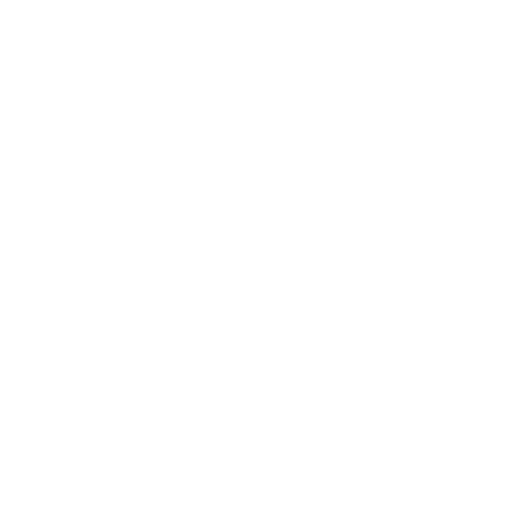
t = 0.00 s
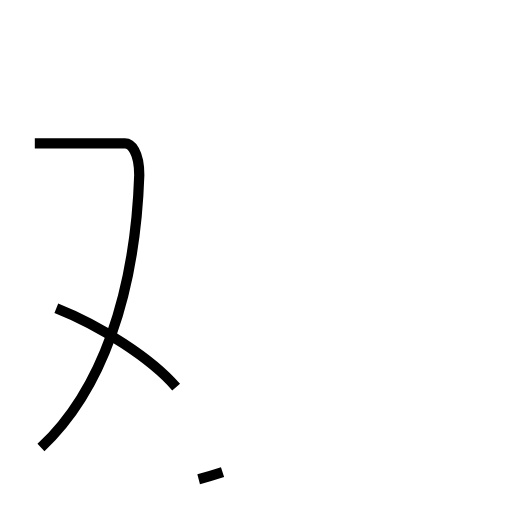
t = 1.74 s
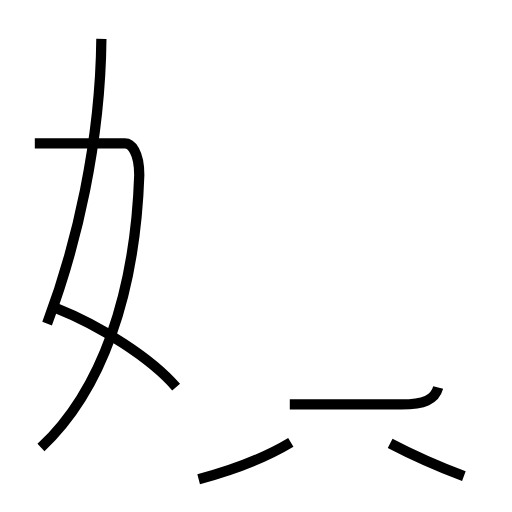
t = 3.51 s
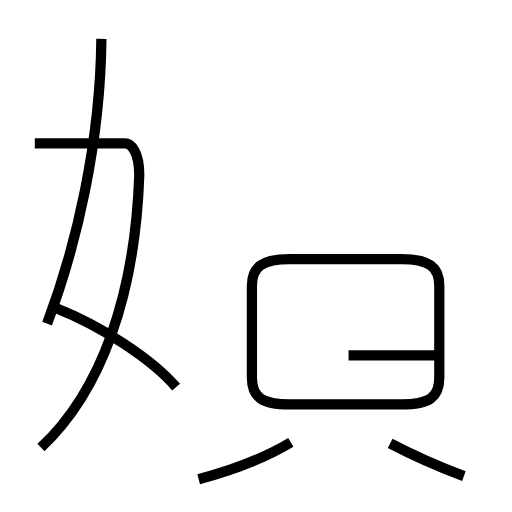
t = 5.12 s
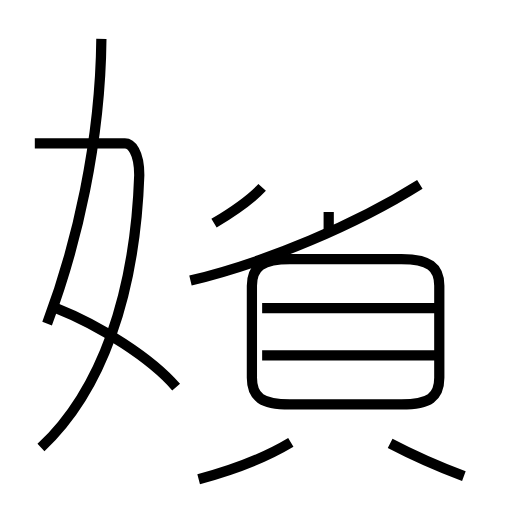
t = 6.86 s
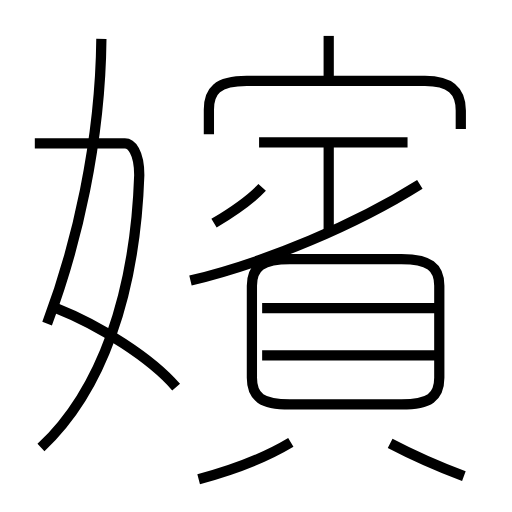
t = 8.59 s

The animated SVG that drew these frames (rendered in a browser with its animation timeline set to each time). Animation: 14 SMIL elements (animate=14); one cycle of 8.59 s.

<?xml version='1.0' encoding='utf-8'?>
<svg viewBox="0.0 -6.0 50.0 50.0" version="1.1" xmlns="http://www.w3.org/2000/svg"><rect x="-1000" y="-1000" width="2000" height="2000" stroke="white" fill="white" /><g style="fill:none;stroke:#000000;stroke-width:1"><path d="M 4.0 -0.3 C 9.9 -5.8 13.2 -15.2 13.6 -26.9 C 13.6 -29.2 12.8 -30.0 12.2 -30.0 L 3.4 -30.0 " transform="translate(0.0 38.0)" stroke-dasharray="41.483522680150394" stroke-dashoffset="41.483522680150394"><animate attributeName="stroke-dashoffset" from="41.483522680150394" to="0" dur="1.2445056804045118s" begin="0s; anim_end.end" fill="freeze" id="anim0" /></path><path d="M 17.2 -6.2 C 14.8 -9.0 9.8 -12.2 5.5 -13.9 " transform="translate(0.0 38.0)" stroke-dasharray="14.116363957503568" stroke-dashoffset="14.116363957503568"><animate attributeName="stroke-dashoffset" from="14.116363957503568" to="0" dur="0.423490918725107s" begin="anim0.end" fill="freeze" id="anim1" /></path><path d="M 19.4 2.8 C 22.4 2.0 25.9 0.7 28.4 -0.8 " transform="translate(0.0 38.0)" stroke-dasharray="9.721430073693428" stroke-dashoffset="9.721430073693428"><animate attributeName="stroke-dashoffset" from="9.721430073693428" to="0" dur="0.29164290221080286s" begin="anim1.end" fill="freeze" id="anim2" /></path><path d="M 4.6 -12.4 C 7.5 -20.1 9.8 -30.1 9.9 -40.2 " transform="translate(0.0 38.0)" stroke-dasharray="28.438868641538168" stroke-dashoffset="28.438868641538168"><animate attributeName="stroke-dashoffset" from="28.438868641538168" to="0" dur="0.853166059246145s" begin="anim2.end" fill="freeze" id="anim3" /></path><path d="M 45.3 2.5 C 42.9 1.6 40.2 0.4 38.1 -0.7 " transform="translate(0.0 38.0)" stroke-dasharray="7.883619789764097" stroke-dashoffset="7.883619789764097"><animate attributeName="stroke-dashoffset" from="7.883619789764097" to="0" dur="0.2365085936929229s" begin="anim3.end" fill="freeze" id="anim4" /></path><path d="M 28.3 -4.5 L 39.2 -4.5 C 41.9 -4.5 42.9 -5.2 42.9 -7.1 L 42.9 -16.1 C 42.9 -17.9 41.9 -18.7 39.2 -18.7 L 28.3 -18.7 C 25.6 -18.7 24.6 -17.9 24.6 -16.1 L 24.6 -7.1 C 24.6 -5.2 25.6 -4.5 28.3 -4.5 Z " transform="translate(0.0 38.0)" stroke-dasharray="60.695663023555525" stroke-dashoffset="60.695663023555525"><animate attributeName="stroke-dashoffset" from="60.695663023555525" to="0" dur="1.8208698907066656s" begin="anim4.end" fill="freeze" id="anim5" /></path><path d="M 42.5 -9.3 L 25.6 -9.3 " transform="translate(0.0 38.0)" stroke-dasharray="16.9" stroke-dashoffset="16.9"><animate attributeName="stroke-dashoffset" from="16.9" to="0" dur="0.5069999999999999s" begin="anim5.end" fill="freeze" id="anim6" /></path><path d="M 18.6 -16.6 C 26.1 -18.4 34.8 -22.1 41.0 -26.0 " transform="translate(0.0 38.0)" stroke-dasharray="24.387201116870575" stroke-dashoffset="24.387201116870575"><animate attributeName="stroke-dashoffset" from="24.387201116870575" to="0" dur="0.7316160335061173s" begin="anim6.end" fill="freeze" id="anim7" /></path><path d="M 20.9 -22.2 C 22.4 -23.1 24.4 -24.4 25.6 -25.7 " transform="translate(0.0 38.0)" stroke-dasharray="5.877655124009396" stroke-dashoffset="5.877655124009396"><animate attributeName="stroke-dashoffset" from="5.877655124009396" to="0" dur="0.1763296537202819s" begin="anim7.end" fill="freeze" id="anim8" /></path><path d="M 42.5 -13.9 L 25.6 -13.9 " transform="translate(0.0 38.0)" stroke-dasharray="16.9" stroke-dashoffset="16.9"><animate attributeName="stroke-dashoffset" from="16.9" to="0" dur="0.5069999999999999s" begin="anim8.end" fill="freeze" id="anim9" /></path><path d="M 32.1 -21.1 L 32.1 -29.9 " transform="translate(0.0 38.0)" stroke-dasharray="8.799999999999997" stroke-dashoffset="8.799999999999997"><animate attributeName="stroke-dashoffset" from="8.799999999999997" to="0" dur="0.2639999999999999s" begin="anim9.end" fill="freeze" id="anim10" /></path><path d="M 39.8 -30.1 L 25.3 -30.1 " transform="translate(0.0 38.0)" stroke-dasharray="14.499999999999996" stroke-dashoffset="14.499999999999996"><animate attributeName="stroke-dashoffset" from="14.499999999999996" to="0" dur="0.4349999999999999s" begin="anim10.end" fill="freeze" id="anim11" /></path><path d="M 45.0 -31.4 L 45.0 -33.2 C 45.0 -35.1 44.0 -36.1 41.5 -36.1 L 24.1 -36.1 C 21.2 -36.1 20.4 -35.1 20.4 -33.3 L 20.4 -30.9 " transform="translate(0.0 38.0)" stroke-dasharray="32.2026812084739" stroke-dashoffset="32.2026812084739"><animate attributeName="stroke-dashoffset" from="32.2026812084739" to="0" dur="0.9660804362542169s" begin="anim11.end" fill="freeze" id="anim12" /></path><path d="M 32.1 -36.0 L 32.1 -40.5" transform="translate(0.0 38.0)" stroke-dasharray="4.5" stroke-dashoffset="4.5"><animate attributeName="stroke-dashoffset" from="4.5" to="0" dur="0.135s" begin="anim12.end" fill="freeze" id="anim_end" /></path></g></svg>
